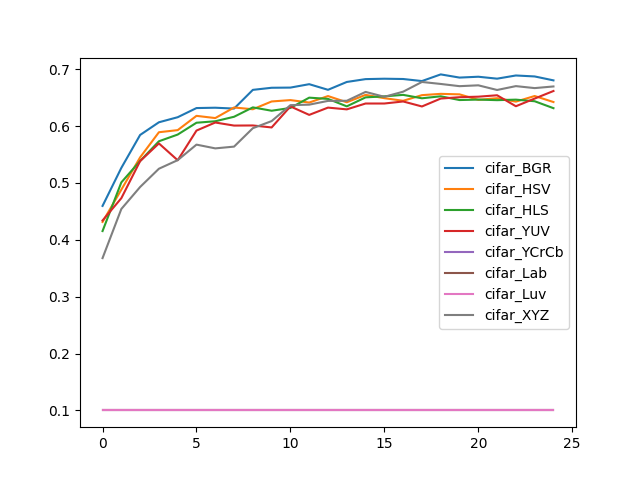

The table this chart was drawn from, first rows:
, cifar_BGR, cifar_HSV, cifar_HLS, cifar_YUV, cifar_YCrCb, cifar_Lab, cifar_Luv, cifar_XYZ
0, 0.4596, 0.4314, 0.4154, 0.434, 0.1, 0.1, 0.1, 0.3678
1, 0.5265, 0.4882, 0.501, 0.4732, 0.1, 0.1, 0.1, 0.4542
2, 0.5844, 0.545, 0.5386, 0.5384, 0.1, 0.1, 0.1, 0.4929
3, 0.6067, 0.5892, 0.5733, 0.5695, 0.1, 0.1, 0.1, 0.525
4, 0.6156, 0.5929, 0.5851, 0.5399, 0.1, 0.1, 0.1, 0.5401
5, 0.6317, 0.618, 0.6059, 0.5921, 0.1, 0.1, 0.1, 0.5674
6, 0.6323, 0.6141, 0.6085, 0.6063, 0.1, 0.1, 0.1, 0.5608
7, 0.6308, 0.6327, 0.6164, 0.6009, 0.1, 0.1, 0.1, 0.5639
8, 0.6637, 0.6296, 0.6329, 0.6011, 0.1, 0.1, 0.1, 0.5963
9, 0.6674, 0.6433, 0.627, 0.5976, 0.1, 0.1, 0.1, 0.6088
10, 0.6677, 0.6457, 0.6319, 0.6346, 0.1, 0.1, 0.1, 0.6368
11, 0.6737, 0.6414, 0.65, 0.6197, 0.1, 0.1, 0.1, 0.6377
12, 0.6638, 0.6528, 0.6478, 0.6325, 0.1, 0.1, 0.1, 0.6443
13, 0.6776, 0.6419, 0.6347, 0.6294, 0.1, 0.1, 0.1, 0.6445
14, 0.6826, 0.6549, 0.6505, 0.6397, 0.1, 0.1, 0.1, 0.6601
15, 0.6833, 0.6491, 0.6523, 0.6397, 0.1, 0.1, 0.1, 0.6515
16, 0.6828, 0.6445, 0.6549, 0.6433, 0.1, 0.1, 0.1, 0.6605
17, 0.6792, 0.6544, 0.6489, 0.6345, 0.1, 0.1, 0.1, 0.6776
18, 0.6909, 0.6567, 0.6524, 0.6484, 0.1, 0.1, 0.1, 0.6741
19, 0.6853, 0.6558, 0.6458, 0.6508, 0.1, 0.1, 0.1, 0.6702
20, 0.6868, 0.6462, 0.6466, 0.6517, 0.1, 0.1, 0.1, 0.6717
21, 0.6834, 0.649, 0.6456, 0.6542, 0.1, 0.1, 0.1, 0.6635
22, 0.689, 0.643, 0.6465, 0.6349, 0.1, 0.1, 0.1, 0.6703
23, 0.6873, 0.6529, 0.6437, 0.6484, 0.1, 0.1, 0.1, 0.6668
24, 0.6804, 0.6423, 0.6315, 0.6617, 0.1, 0.1, 0.1, 0.6697
